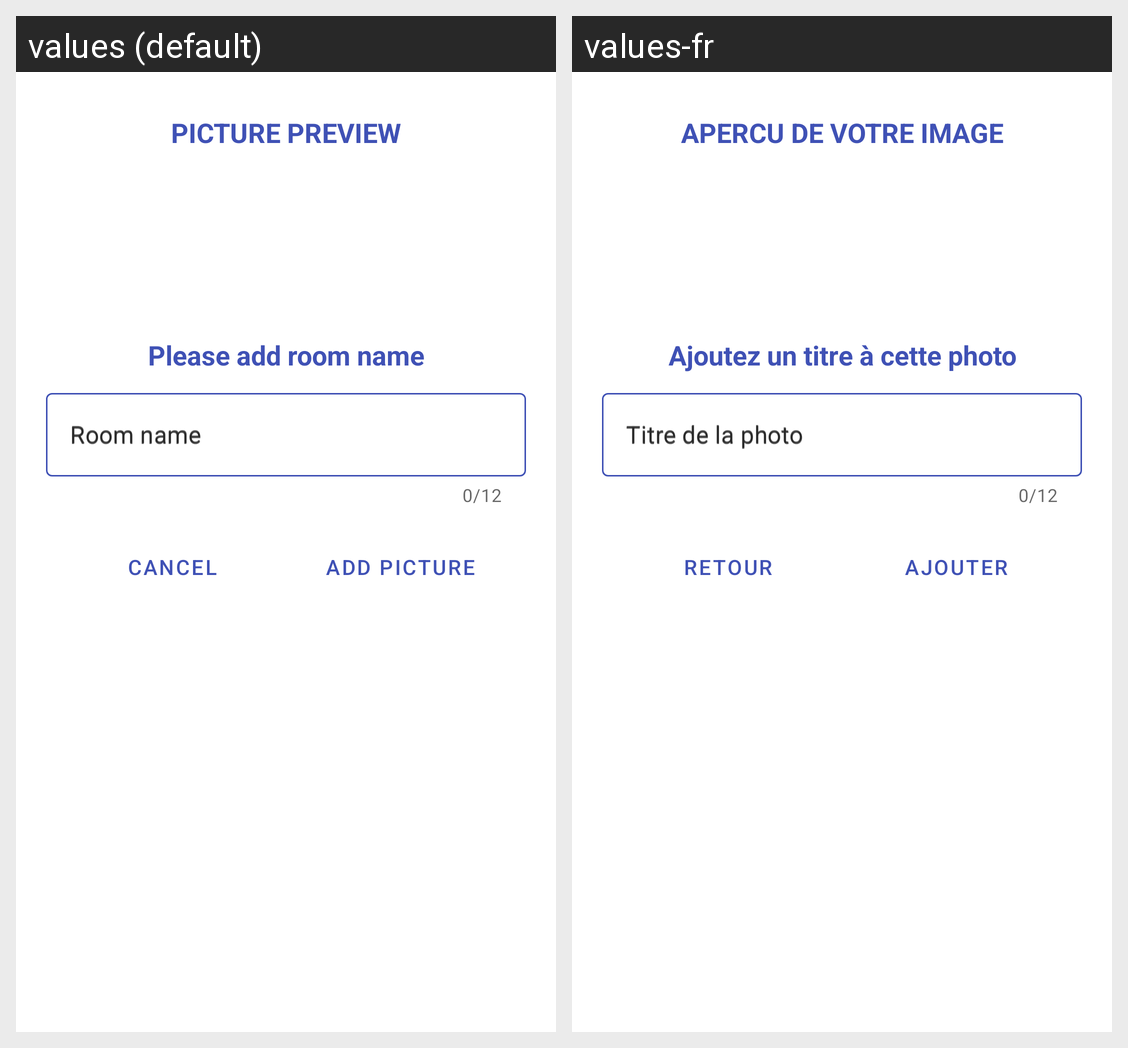

This grid shows one Android layout under two languages. Give, for every string resource on the screen, its name, the default text and each shown locale's text.
Android screen res/layout/custom_dialog_add_picture.xml rendered under 2 locales, left to right: values (default), values-fr. Device: Nexus 5 (rendered at 1080×1920; each locale shown at half size, 540×960, under a caption strip naming it); theme AppTheme.
Strings drawn on this screen, with the default value and each locale's value (text and hints the layout hard-codes, and strings that could not be matched under every locale, appear in the picture but are not listed):

add_picture_dialog_title
  values: PICTURE PREVIEW
  values-fr: APERCU DE VOTRE IMAGE

add_room_name_title
  values: Please add room name
  values-fr: Ajoutez un titre à cette photo

add_room_name_text
  values: Room name
  values-fr: Titre de la photo

cancel_button
  values: CANCEL
  values-fr: RETOUR

validate_button
  values: ADD PICTURE
  values-fr: AJOUTER
